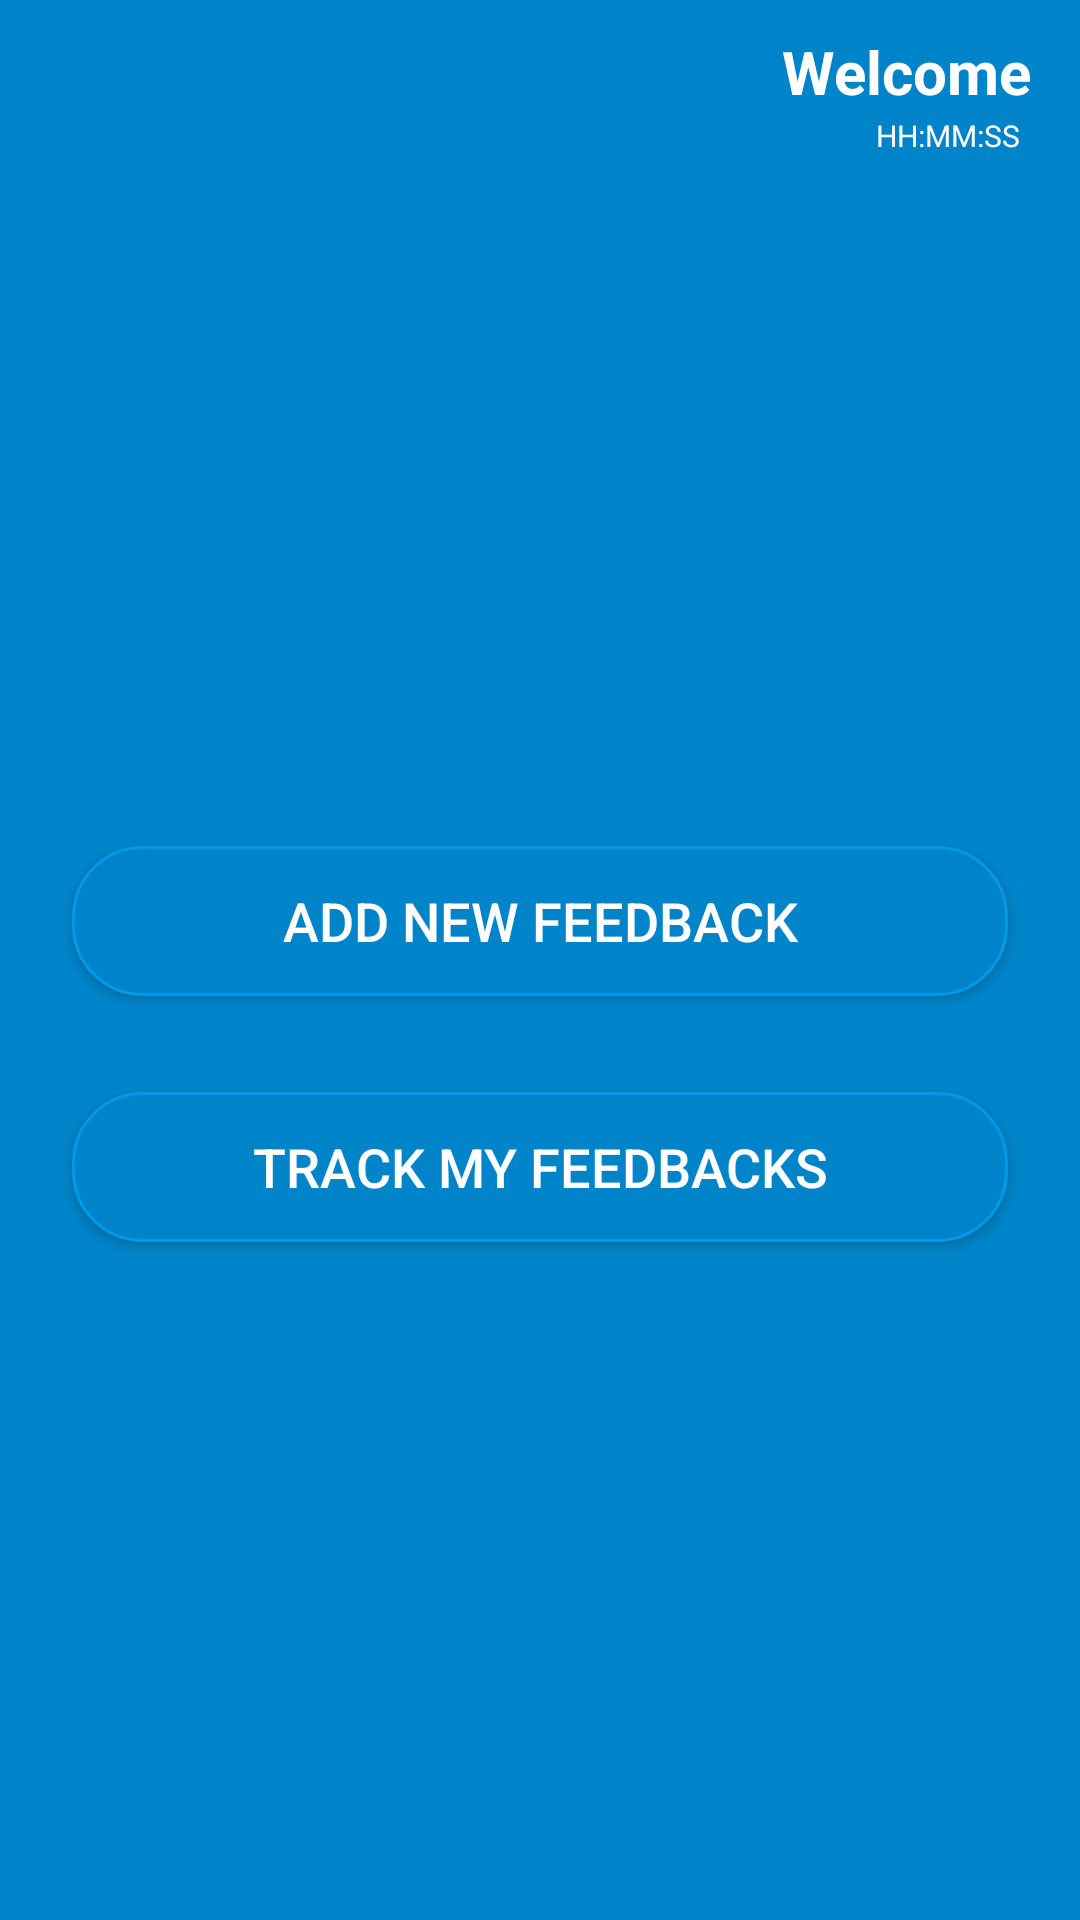

Reconstruct the res/layout file that produces this screen, plus the resources it refers to.
<!-- AndroidManifest.xml: application theme AppTheme -->
<!-- res/layout/activity_main.xml -->
<?xml version="1.0" encoding="utf-8"?>
<androidx.drawerlayout.widget.DrawerLayout xmlns:android="http://schemas.android.com/apk/res/android"
    xmlns:app="http://schemas.android.com/apk/res-auto"
    android:id="@+id/drawer"
    android:layout_width="match_parent"
    android:layout_height="match_parent">

    <LinearLayout
        android:layout_width="match_parent"
        android:layout_height="match_parent"
        >

        <com.google.android.material.appbar.AppBarLayout
            android:layout_width="match_parent"
            android:layout_height="wrap_content"
            >

            <androidx.appcompat.widget.Toolbar xmlns:android="http://schemas.android.com/apk/res/android"
                xmlns:app="http://schemas.android.com/apk/res-auto"
                android:id="@+id/toolbar"
                android:layout_width="match_parent"
                android:layout_height="?attr/actionBarSize"
                android:background="?attr/colorPrimary"
                app:contentInsetStartWithNavigation="0dp"
                app:popupTheme="@style/AppTheme.PopupOverlay"
                app:theme="@style/ThemeOverlay.AppCompat.Dark.ActionBar">

                <FrameLayout
                    android:layout_width="match_parent"
                    android:layout_height="match_parent"
                    android:layout_marginRight="16dp">

                    <TextView
                        android:id="@+id/welcome"
                        android:layout_width="wrap_content"
                        android:layout_height="wrap_content"
                        android:layout_gravity="right|center_vertical"
                        android:layout_weight="1"
                        android:gravity="center_vertical"
                        android:layout_marginBottom="4dp"
                        android:text="Welcome"
                        android:textColor="@color/white"
                        android:textSize="20sp"
                        android:textStyle="bold" />

                    <TextView
                        android:id="@+id/date_time"
                        android:layout_width="wrap_content"
                        android:layout_height="wrap_content"
                        android:layout_gravity="right|bottom"
                        android:layout_marginBottom="4dp"
                        android:layout_marginRight="4dp"
                        android:text="HH:MM:SS"
                        android:textColor="@color/white"
                        android:textSize="10sp" />

                </FrameLayout>

            </androidx.appcompat.widget.Toolbar>


            <FrameLayout
                android:layout_width="match_parent"
                android:layout_height="match_parent">

                <ImageView
                    android:id="@+id/main_background"
                    android:layout_width="match_parent"
                    android:layout_height="match_parent"
                    android:background="@mipmap/wallpaper" />

                <LinearLayout
                    android:layout_width="match_parent"
                    android:layout_height="659dp"
                    android:layout_gravity="center_vertical"
                    android:layout_margin="@dimen/control_spacing"
                    android:gravity="center_vertical"
                    android:orientation="vertical">

                    <Button
                        android:id="@+id/btn_send_feedback"
                        android:layout_width="match_parent"
                        android:layout_height="50dp"
                        android:layout_margin="@dimen/main_padding"
                        android:background="@drawable/rounded_button"
                        android:text="Add New Feedback"
                        android:textColor="@color/white" />


                    <Button
                        android:id="@+id/btn_feed_back_list"
                        android:layout_width="match_parent"
                        android:layout_height="50dp"
                        android:layout_margin="@dimen/main_padding"
                        android:background="@drawable/rounded_button"
                        android:text="Track My Feedbacks"
                        android:textColor="@color/white" />

                </LinearLayout>
            </FrameLayout>

        </com.google.android.material.appbar.AppBarLayout>



    </LinearLayout>




    <com.google.android.material.navigation.NavigationView
        android:id="@+id/navigation_view"
        android:layout_width="wrap_content"
        android:layout_height="match_parent"
        android:layout_gravity="start"
        app:headerLayout="@layout/navigation_header"
        app:menu="@menu/navigation_menu" />
</androidx.drawerlayout.widget.DrawerLayout>
<!-- res/layout/navigation_header.xml (included above) -->
<?xml version="1.0" encoding="utf-8"?>
<LinearLayout xmlns:android="http://schemas.android.com/apk/res/android"
    android:layout_width="match_parent"
    android:layout_height="130dp"
    android:background="@color/colorPrimaryDark"
    android:gravity="center"
    android:orientation="vertical"
    android:paddingBottom="@dimen/activity_vertical_margin"
    android:paddingTop="@dimen/activity_vertical_margin">

    <TextView
        android:id="@+id/source_name"
        android:layout_width="match_parent"
        android:layout_height="wrap_content"
        android:layout_marginLeft="8dp"
        android:layout_marginTop="8dp"
        android:text="Source Name"
        android:textColor="@color/white"

        android:textSize="18sp"
        android:textStyle="bold"
        android:layout_weight="1"/>

    <LinearLayout
        android:layout_width="match_parent"
        android:layout_height="wrap_content"
        android:layout_marginLeft="8dp"
        android:orientation="vertical">

        <TextView
            android:id="@+id/welcome"
            android:layout_width="match_parent"
            android:layout_height="wrap_content"

            android:text="Welcome"
            android:textColor="@color/white"
            android:textSize="14sp"
            android:textStyle="bold" />

        <TextView
            android:id="@+id/date_time"
            android:layout_width="match_parent"
            android:layout_height="wrap_content"

            android:text="dd/mm/yyyy hh:mm:ss"
            android:textColor="@color/white"
            android:textSize="14sp"
            android:textStyle="bold" />

    </LinearLayout>




</LinearLayout>
<!-- resources referenced by this layout -->
<resources>
  <color name="colorPrimaryDark">#0071ac</color>
  <color name="white">#FFFFFF</color>
  <dimen name="activity_vertical_margin">16dp</dimen>
  <dimen name="control_spacing">8dp</dimen>
  <dimen name="main_padding">16dp</dimen>
  <!-- drawable rounded_button (drawable) -->
  <?xml version="1.0" encoding="utf-8"?>
  <selector xmlns:android="http://schemas.android.com/apk/res/android">
      <item>
          <shape android:shape="rectangle">
              <solid android:color="@color/colorPrimary" />
              <stroke android:color="@color/colorAccent" android:width="1dp" />
              <corners android:radius="23dp" />
          </shape>
  
      </item>
  </selector>
  <style name="AppTheme.PopupOverlay" parent="ThemeOverlay.AppCompat.Light">
          <item name="android:fontFamily">sans-serif-condensed</item>
      </style>
  <style name="AppTheme" parent="Theme.AppCompat.Light.NoActionBar">
          
          <item name="colorPrimary">@color/colorPrimary</item>
          <item name="colorPrimaryDark">@color/colorPrimaryDark</item>
          <item name="colorAccent">@color/colorAccent</item>
          <item name="android:textSize">18sp</item>
      </style>
  <color name="colorPrimary">#0084c9</color>
  <color name="colorAccent">#009aeb</color>
</resources>
